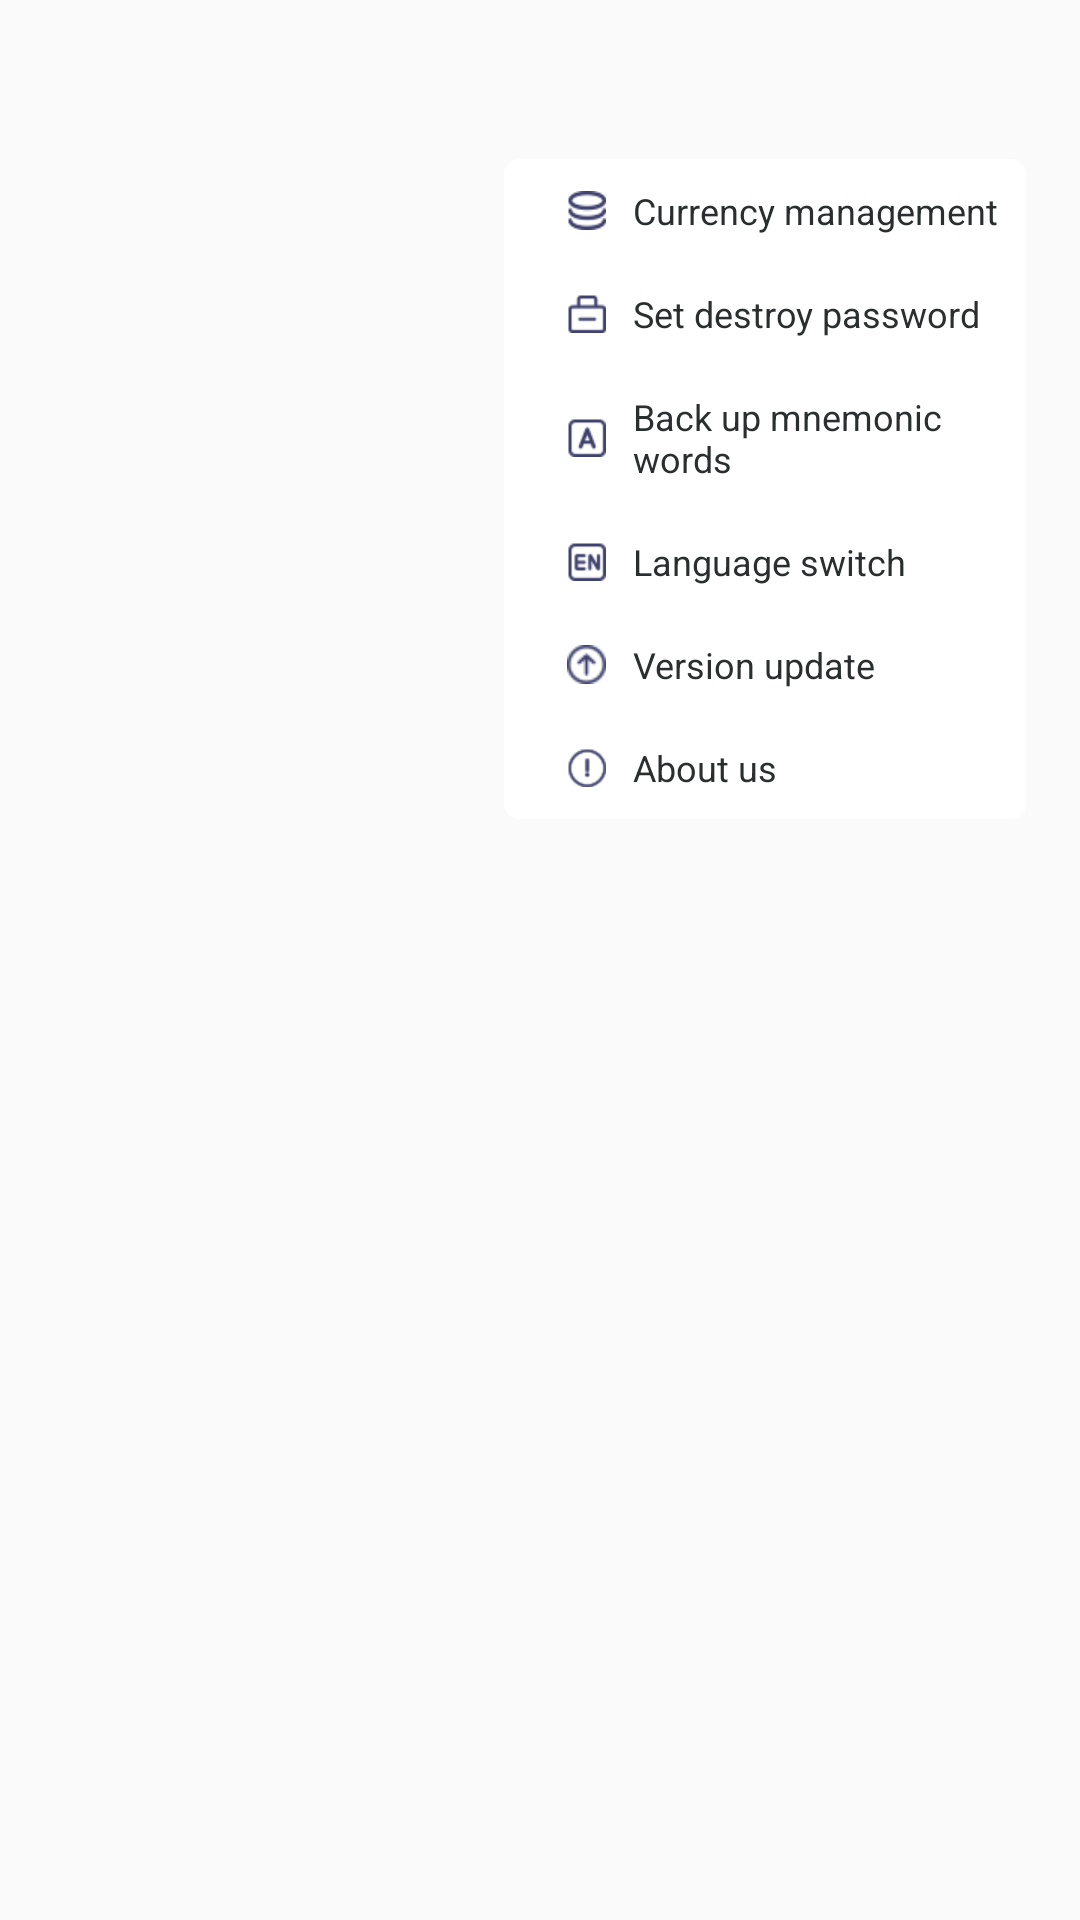

This screen was rendered from an Android layout file. Write that file and the resources it references.
<!-- AndroidManifest.xml: application theme AppTheme -->
<!-- res/layout/dialog_main.xml -->
<?xml version="1.0" encoding="utf-8"?>
<LinearLayout xmlns:android="http://schemas.android.com/apk/res/android"
    android:layout_width="match_parent"
    android:layout_height="match_parent"
    android:id="@+id/ll_parent"
    android:orientation="vertical">

    <LinearLayout xmlns:android="http://schemas.android.com/apk/res/android"
        android:layout_width="174dp"
        android:layout_height="220dp"
        android:layout_gravity="right"
        android:layout_marginTop="53dp"
        android:layout_marginRight="18dp"
        android:background="@drawable/shape_5_corner_white_all_dialog"
        android:orientation="vertical">
    <LinearLayout
        android:id="@+id/ll_coin_manange"
        android:layout_width="match_parent"
        android:layout_height="wrap_content"
        android:layout_weight="1"
        android:gravity="center_vertical"
        android:orientation="horizontal">

        <ImageView
            android:layout_width="13dp"
            android:layout_height="13dp"
            android:layout_marginLeft="21dp"
            android:background="@mipmap/ic_coin_manage" />


        <TextView
            android:layout_width="wrap_content"
            android:layout_height="wrap_content"
            android:layout_marginLeft="9dp"
            android:text="@string/coin_manage"
            android:textColor="#2a2e2f"
            android:textSize="12sp" />


    </LinearLayout>


    <LinearLayout
        android:id="@+id/ll_set_pwd"
        android:layout_width="match_parent"
        android:layout_height="wrap_content"
        android:layout_weight="1"
        android:gravity="center_vertical"
        android:orientation="horizontal">

        <ImageView
            android:layout_width="13dp"
            android:layout_height="13dp"
            android:layout_marginLeft="21dp"
            android:background="@mipmap/ic_delete_psw" />


        <TextView
            android:id="@+id/tv_delete_pwd"
            android:layout_width="wrap_content"
            android:layout_height="wrap_content"
            android:layout_marginLeft="9dp"
            android:text="@string/destruction_wallet_pass"
            android:textColor="#2a2e2f"
            android:textSize="12sp" />


    </LinearLayout>






    <LinearLayout
        android:id="@+id/ll_backup_words"
        android:layout_width="match_parent"
        android:layout_height="wrap_content"
        android:layout_weight="1"
        android:gravity="center_vertical"
        android:orientation="horizontal">

        <ImageView
            android:layout_width="13dp"
            android:layout_height="13dp"
            android:layout_marginLeft="21dp"
            android:background="@mipmap/ic_icon_beifen" />


        <TextView
            android:layout_width="wrap_content"
            android:layout_height="wrap_content"
            android:layout_marginLeft="9dp"
            android:text="@string/ac_main_tv2"
            android:textColor="#2a2e2f"
            android:textSize="12sp" />


    </LinearLayout>

    <LinearLayout
        android:id="@+id/ll_change_language"
        android:layout_width="match_parent"
        android:layout_height="wrap_content"
        android:layout_weight="1"
        android:gravity="center_vertical"
        android:orientation="horizontal">

        <ImageView
            android:id="@+id/iv_language_type"
            android:layout_width="13dp"
            android:layout_height="13dp"
            android:layout_marginLeft="21dp"
            android:background="@mipmap/ic_miandg_en" />


        <TextView
            android:layout_width="wrap_content"
            android:layout_height="wrap_content"
            android:layout_marginLeft="9dp"
            android:text="@string/change_language"
            android:textColor="#2a2e2f"
            android:textSize="12sp" />


    </LinearLayout>
    <LinearLayout
        android:id="@+id/ll_check"
        android:layout_width="match_parent"
        android:layout_height="wrap_content"
        android:layout_weight="1"
        android:gravity="center_vertical"
        android:orientation="horizontal">

        <ImageView
            android:layout_width="13dp"
            android:layout_height="13dp"
            android:layout_marginLeft="21dp"
            android:background="@mipmap/ic_check_new_usb" />


        <TextView
            android:layout_width="wrap_content"
            android:layout_height="wrap_content"
            android:layout_marginLeft="9dp"
            android:text="@string/new_version"
            android:textColor="#2a2e2f"
            android:textSize="12sp" />


    </LinearLayout>
    <LinearLayout
        android:id="@+id/ll_about_us"
        android:layout_width="match_parent"
        android:layout_height="wrap_content"
        android:layout_weight="1"
        android:gravity="center_vertical"
        android:orientation="horizontal">

        <ImageView
            android:layout_width="13dp"
            android:layout_height="13dp"
            android:layout_marginLeft="21dp"
            android:background="@mipmap/ic_about_us" />


        <TextView
            android:layout_width="wrap_content"
            android:layout_height="wrap_content"
            android:layout_marginLeft="9dp"
            android:text="@string/about_us"
            android:textColor="#2a2e2f"
            android:textSize="12sp" />


    </LinearLayout>
</LinearLayout>
</LinearLayout>
<!-- resources referenced by this layout -->
<resources>
  <!-- drawable shape_5_corner_white_all_dialog (drawable) -->
  <shape xmlns:android="http://schemas.android.com/apk/res/android"
      android:shape="rectangle" >
  
      <corners android:topLeftRadius="5dp"
              android:topRightRadius="5dp"
              android:bottomLeftRadius="5dp"
              android:bottomRightRadius="5dp"
          />
  
  
  
  
      <solid android:color="@color/white"/>
  
  </shape>
  <!-- mipmap ic_about_us: png bitmap (mipmap-hdpi, 706 bytes) -->
  <!-- mipmap ic_check_new_usb: png bitmap (mipmap-hdpi, 726 bytes) -->
  <!-- mipmap ic_coin_manage: png bitmap (mipmap-hdpi, 819 bytes) -->
  <!-- mipmap ic_delete_psw: png bitmap (mipmap-hdpi, 433 bytes) -->
  <!-- mipmap ic_icon_beifen: png bitmap (mipmap-hdpi, 633 bytes) -->
  <!-- mipmap ic_miandg_en: png bitmap (mipmap-hdpi, 756 bytes) -->
  <string name="about_us">About us</string>
  <string name="ac_main_tv2">Back up mnemonic words
  </string>
  <string name="change_language">Language switch</string>
  <string name="coin_manage">Currency management</string>
  <string name="destruction_wallet_pass">Set destroy password</string>
  <string name="new_version">Version update</string>
  <style name="AppTheme" parent="Theme.AppCompat.Light.NoActionBar">
          
          <item name="colorPrimary">@color/colorPrimary</item>
  
          <item name="colorPrimaryDark">@color/colorPrimaryDark</item>
          <item name="colorAccent">@color/colorAccent</item>
      </style>
  <color name="white">#FFFFFF</color>
  <color name="colorPrimary">#008577</color>
  <color name="colorPrimaryDark">#00574B</color>
  <color name="colorAccent">#D81B60</color>
</resources>
